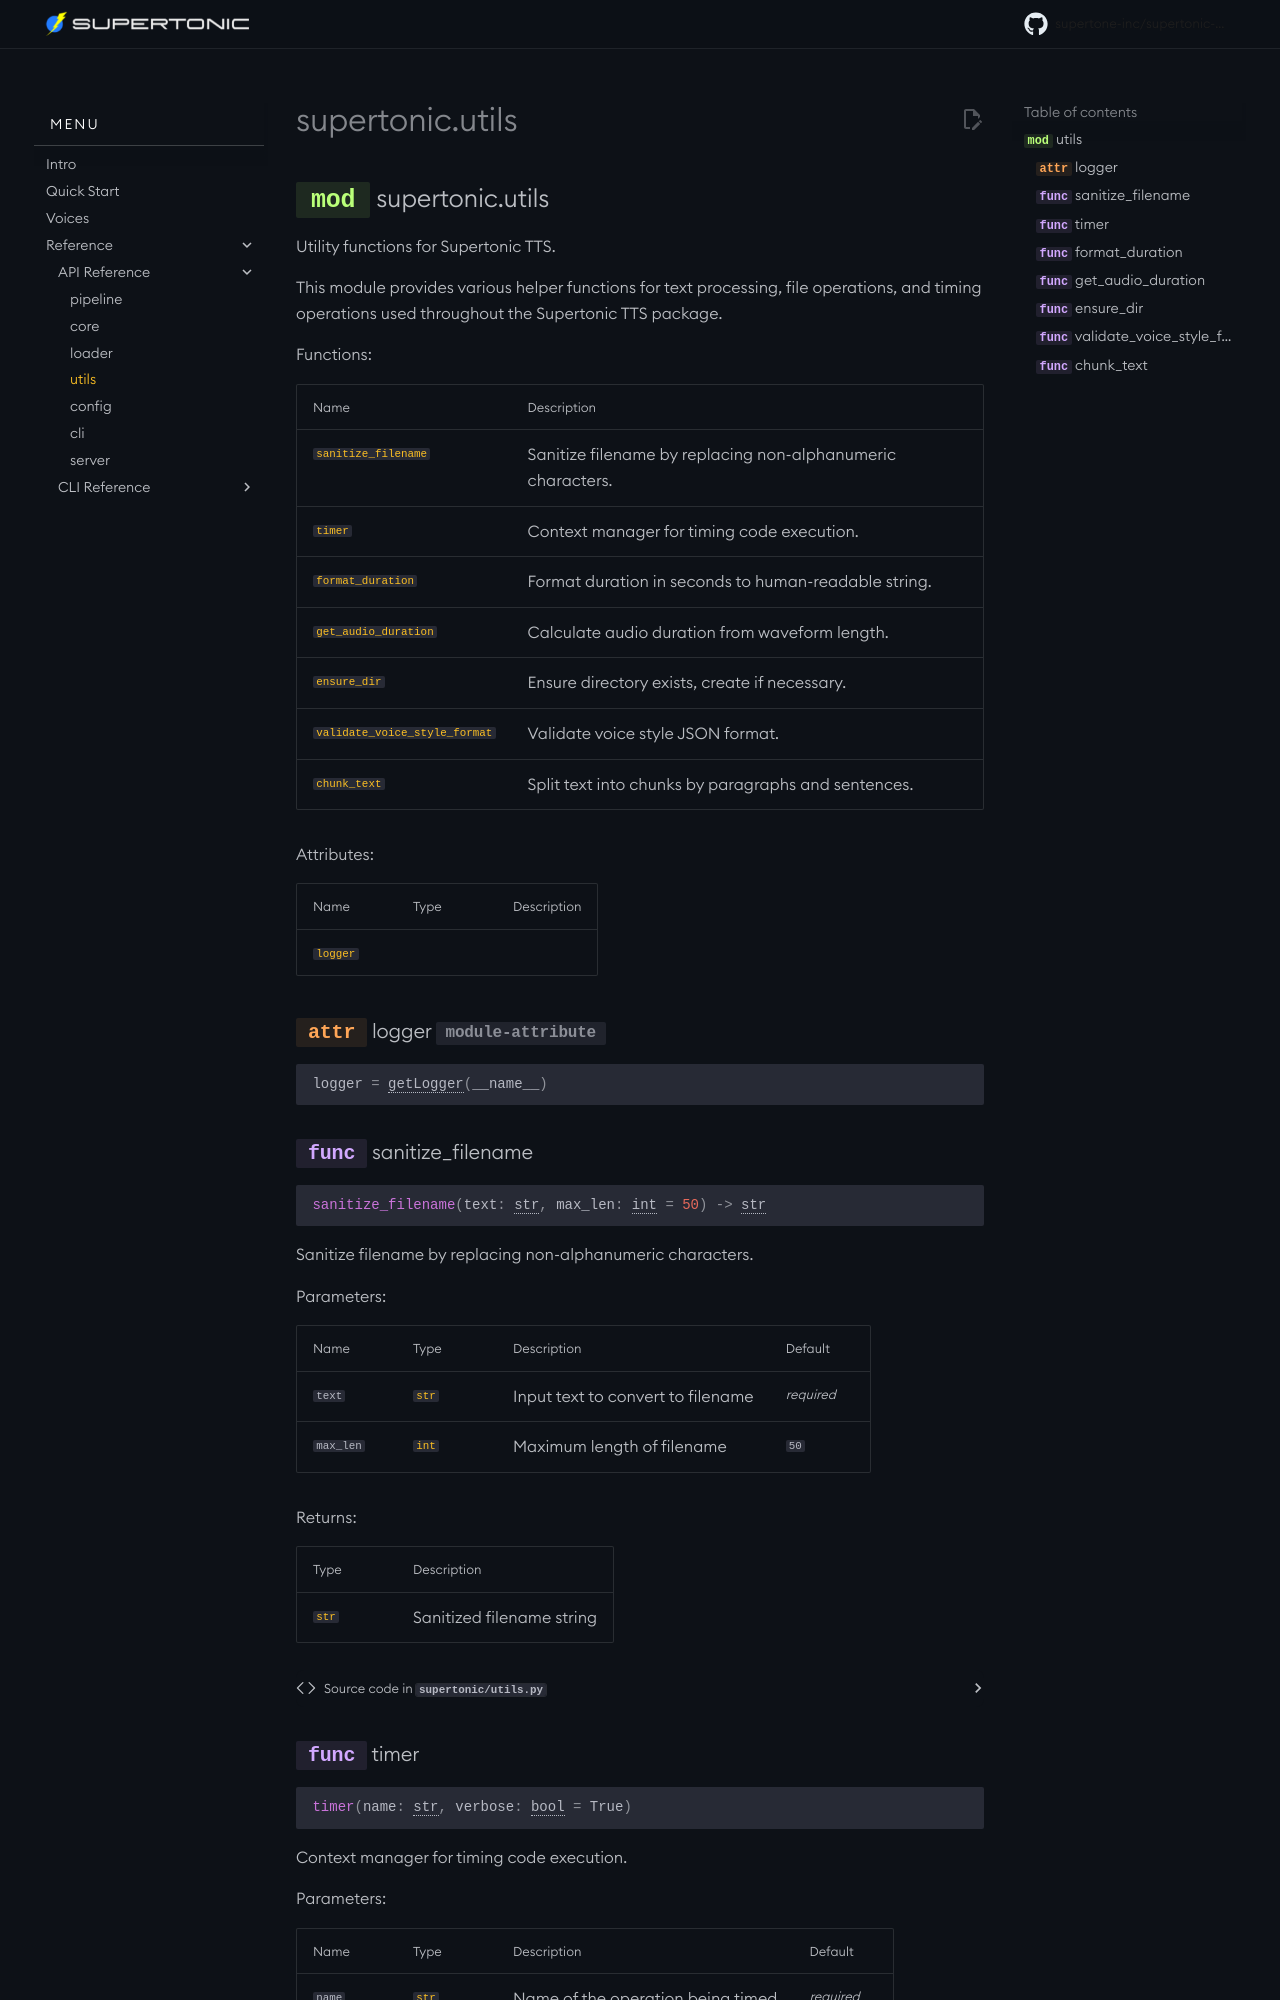

repository: supertone-inc/supertonic-py · page: api/utils/index.html · generator: mkdocs

# supertonic.utils

::: supertonic.utils
    options:
      show_root_heading: true
      show_root_full_path: true
      show_source: true
      heading_level: 2
      members_order: source
      show_signature_annotations: true
      separate_signature: true
      sh
